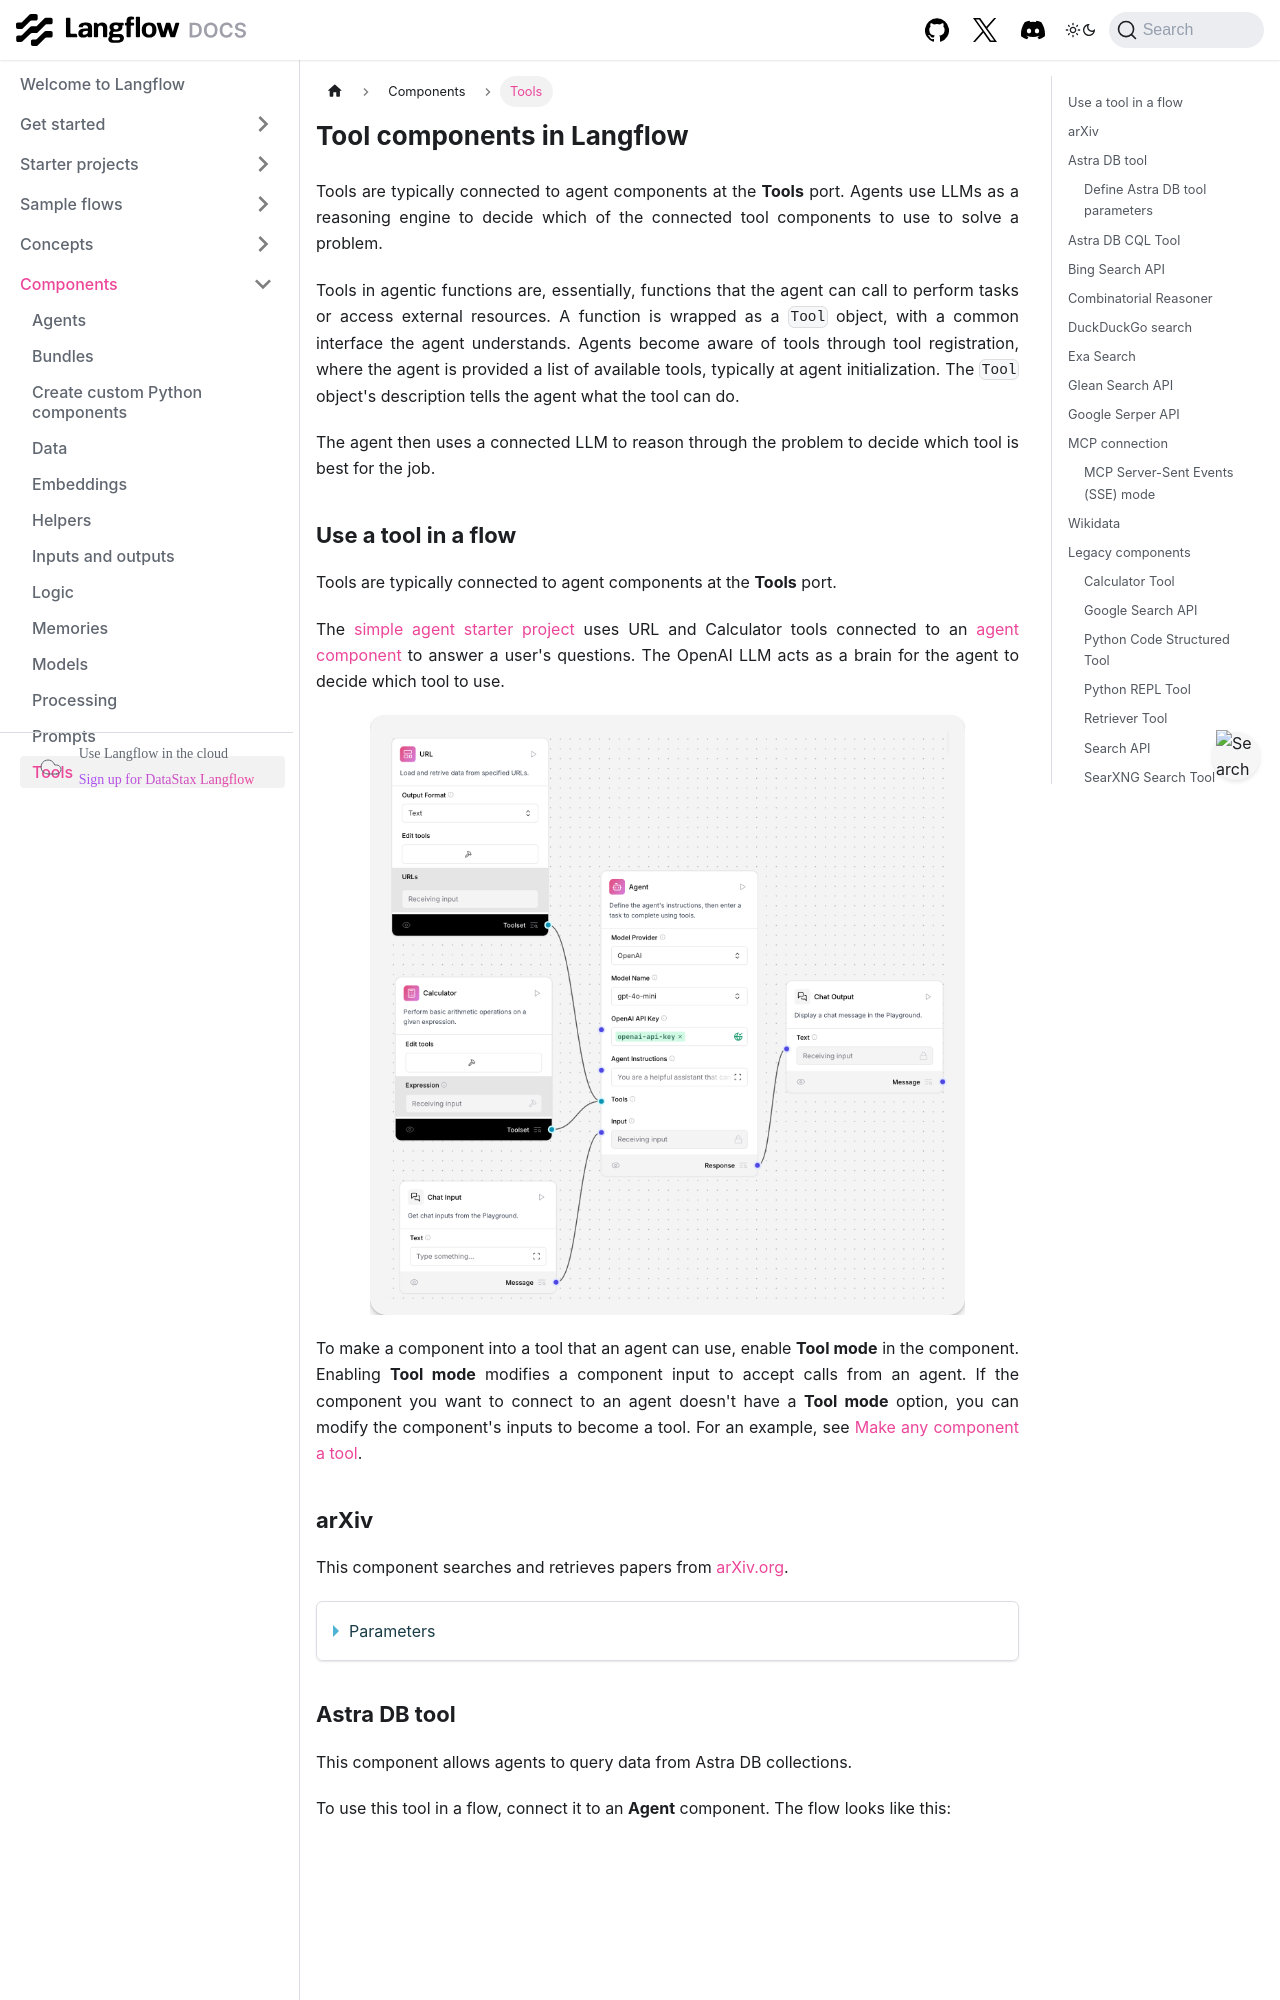

repository: vasceannie/langflow · page: components-tools.html · generator: docusaurus

---
title: Tools
slug: /components-tools
---

import Icon from "@site/src/components/icon";

# Tool components in Langflow

Tools are typically connected to agent components at the **Tools** port. Agents use LLMs as a reasoning engine to decide which of the connected tool components to use to solve a problem.

Tools in agentic functions are, essentially, functions that the agent can call to perform tasks or access external resources.
A function is wrapped as a `Tool` object, with a common interface the agent understands.
Agents become aware of tools through tool registration, where the agent is provided a list of available tools, typically at agent initialization. The `Tool` object's description tells the agent what the tool can do.

The agent then uses a connected LLM to reason through the problem to decide which tool is best for the job.

## Use a tool in a flow

Tools are typically connected to agent components at the **Tools** port.

The [simple agent starter project](/starter-projects-simple-agent) uses URL and Calculator tools connected to an [agent component](/components-agents#agent-component) to answer a user's questions. The OpenAI LLM acts as a brain for the agent to decide which tool to use.

![Simple agent starter flow](/img/starter-flow-simple-agent.png)

To make a component into a tool that an agent can use, enable **Tool mode** in the component. Enabling **Tool mode** modifies a component input to accept calls from an agent.
If the component you want to connect to an agent doesn't have a **Tool mode** option, you can modify the component's inputs to become a tool.
For an example, see [Make any component a tool](/agents-tool-calling-agent-component#make-any-component-a-tool).

## arXiv

This component searches and retrieves papers from [arXiv.org](https://arXiv.org).

<details>
<summary>Parameters</summary>

**Inputs**

| Name | Type | Description |
|------|------|-------------|
| search_query | String | The search query for arXiv papers. For example, `quantum computing`. |
| search_type | String | The field to search in. |
| max_results | Integer | The maximum number of results to return. |

**Outputs**

| Name | Type | Description |
|------|------|-------------|
| papers | List[Data] | A list of retrieved arXiv papers. |

</details>

## Astra DB tool

This component allows agents to query data from Astra DB collections.

To use this tool in a flow, connect it to an **Agent** component.
The flow looks like this:

![Astra DB JSON tool connected to an Agent](/img/component-astra-db-json-tool.png)

The **Tool Name** and **Tool Description** fields are required for the Agent to decide when to use the tool.
**Tool Name** cannot contain spaces.

The values for **Collection Name**, **Astra DB Application Token**, and **Astra DB API Endpoint** are found in your Astra DB deployment. For more information, see the [DataStax documentation](https://docs.datastax.com/en/astra-db-serverless/databases/create-database.html).

In this example, an **OpenAI** embeddings component is connected to use the Astra DB tool component's **Semantic Search** capability.
To use **Semantic Search**, you must have an embedding model or Astra DB Vectorize enabled.
If you try to run the flow without an embedding model, you will get an error.

Open the **Playground** and ask a question about your data.
The Agent uses the **Astra DB Tool** to return information about your collection.
